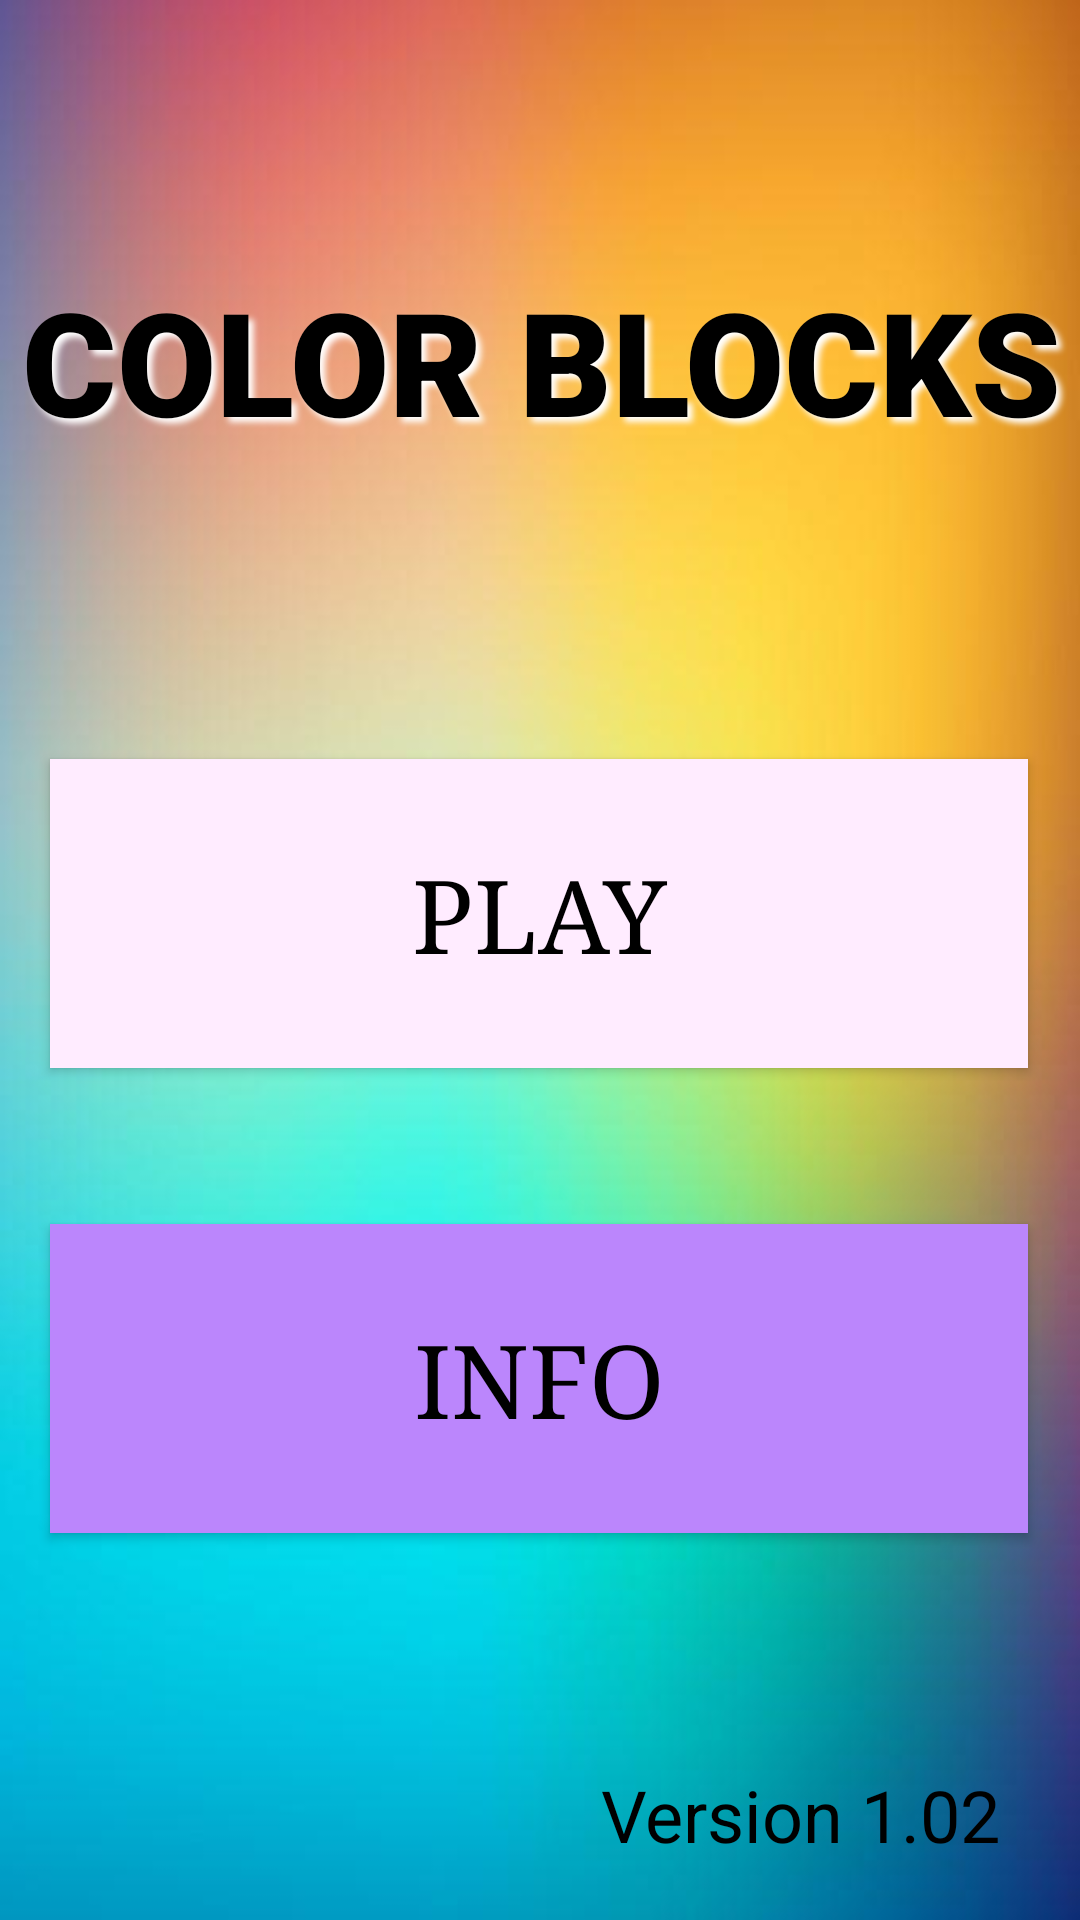

The Android layout XML behind this screen, and the referenced resources:
<!-- AndroidManifest.xml: application theme Theme.ColorBlocks -->
<!-- res/layout/activity_main.xml -->
<?xml version="1.0" encoding="utf-8"?>
<androidx.constraintlayout.widget.ConstraintLayout xmlns:android="http://schemas.android.com/apk/res/android"
    xmlns:app="http://schemas.android.com/apk/res-auto"
    xmlns:tools="http://schemas.android.com/tools"
    android:layout_width="match_parent"
    android:layout_height="match_parent"
    android:background="@drawable/main_background"
    tools:context=".mainscreen.MainActivity">

    <Button
        android:id="@+id/btn_info"
        android:layout_width="326dp"
        android:layout_height="103dp"
        android:layout_marginTop="52dp"
        android:background="@color/purple_200"
        android:fontFamily="serif"
        android:onClick="showInfoPane"
        android:text="@string/button_info"
        android:textColor="@color/black"
        android:textSize="34sp"
        app:layout_constraintBottom_toBottomOf="parent"
        app:layout_constraintEnd_toEndOf="parent"
        app:layout_constraintHorizontal_bias="0.494"
        app:layout_constraintStart_toStartOf="parent"
        app:layout_constraintTop_toBottomOf="@+id/btn_play"
        app:layout_constraintVertical_bias="0.0" />

    <TextView
        android:id="@+id/title"
        android:layout_width="415dp"
        android:layout_height="93dp"
        android:fontFamily="sans-serif-black"
        android:shadowColor="@color/white"
        android:shadowDx="@dimen/shadow"
        android:shadowDy="@dimen/shadow"
        android:shadowRadius="@dimen/shadow"
        android:text="@string/app_name"
        android:textAlignment="center"
        android:textAllCaps="true"
        android:textColor="@color/black"
        android:textSize="48sp"
        android:textStyle="bold"
        app:layout_constraintBottom_toBottomOf="parent"
        app:layout_constraintEnd_toEndOf="parent"
        app:layout_constraintLeft_toLeftOf="parent"
        app:layout_constraintRight_toRightOf="parent"
        app:layout_constraintStart_toStartOf="parent"
        app:layout_constraintTop_toTopOf="parent"
        app:layout_constraintVertical_bias="0.161" />

    <Button
        android:id="@+id/btn_play"
        android:layout_width="326dp"
        android:layout_height="103dp"
        android:layout_marginTop="72dp"
        android:background="@color/purple_200"
        android:backgroundTint="@android:color/holo_purple"
        android:backgroundTintMode="add"
        android:fontFamily="serif"
        android:onClick="showPlayPane"
        android:text="@string/button_play"
        android:textColor="@color/black"
        android:textSize="34sp"
        app:layout_constraintEnd_toEndOf="parent"
        app:layout_constraintHorizontal_bias="0.494"
        app:layout_constraintStart_toStartOf="parent"
        app:layout_constraintTop_toBottomOf="@+id/title" />

    <TextView
        android:id="@+id/app_version"
        android:layout_width="wrap_content"
        android:layout_height="wrap_content"
        android:onClick="showInfoPane"
        android:text="@string/app_version"
        android:textColor="@color/black"
        android:textSize="24sp"
        app:layout_constraintBottom_toBottomOf="parent"
        app:layout_constraintEnd_toEndOf="parent"
        app:layout_constraintHorizontal_bias="0.884"
        app:layout_constraintStart_toStartOf="parent"
        app:layout_constraintTop_toBottomOf="@+id/btn_info"
        app:layout_constraintVertical_bias="0.803" />

</androidx.constraintlayout.widget.ConstraintLayout>
<!-- resources referenced by this layout -->
<resources>
  <color name="black">#FF000000</color>
  <color name="purple_200">#FFBB86FC</color>
  <color name="white">#FFFFFFFF</color>
  <dimen name="shadow">5</dimen>
  <!-- drawable main_background: jpg bitmap (drawable, 17602 bytes) -->
  <string name="app_name">Color Blocks</string>
  <string name="app_version">Version 1.02</string>
  <string name="button_info">Info</string>
  <string name="button_play">Play</string>
  <style name="Theme.ColorBlocks" parent="Theme.MaterialComponents.Light.NoActionBar">
          
          <item name="colorPrimary">@color/purple_500</item>
          <item name="colorPrimaryVariant">@color/purple_700</item>
          <item name="colorOnPrimary">@color/white</item>
          
          <item name="colorSecondary">@color/teal_200</item>
          <item name="colorSecondaryVariant">@color/teal_700</item>
          <item name="colorOnSecondary">@color/black</item>
          
          <item name="android:statusBarColor" tools:targetApi="l">?attr/colorPrimaryVariant</item>
          
      </style>
  <color name="purple_500">#FF6200EE</color>
  <color name="purple_700">#FF3700B3</color>
  <color name="teal_200">#FF03DAC5</color>
  <color name="teal_700">#FF018786</color>
</resources>
